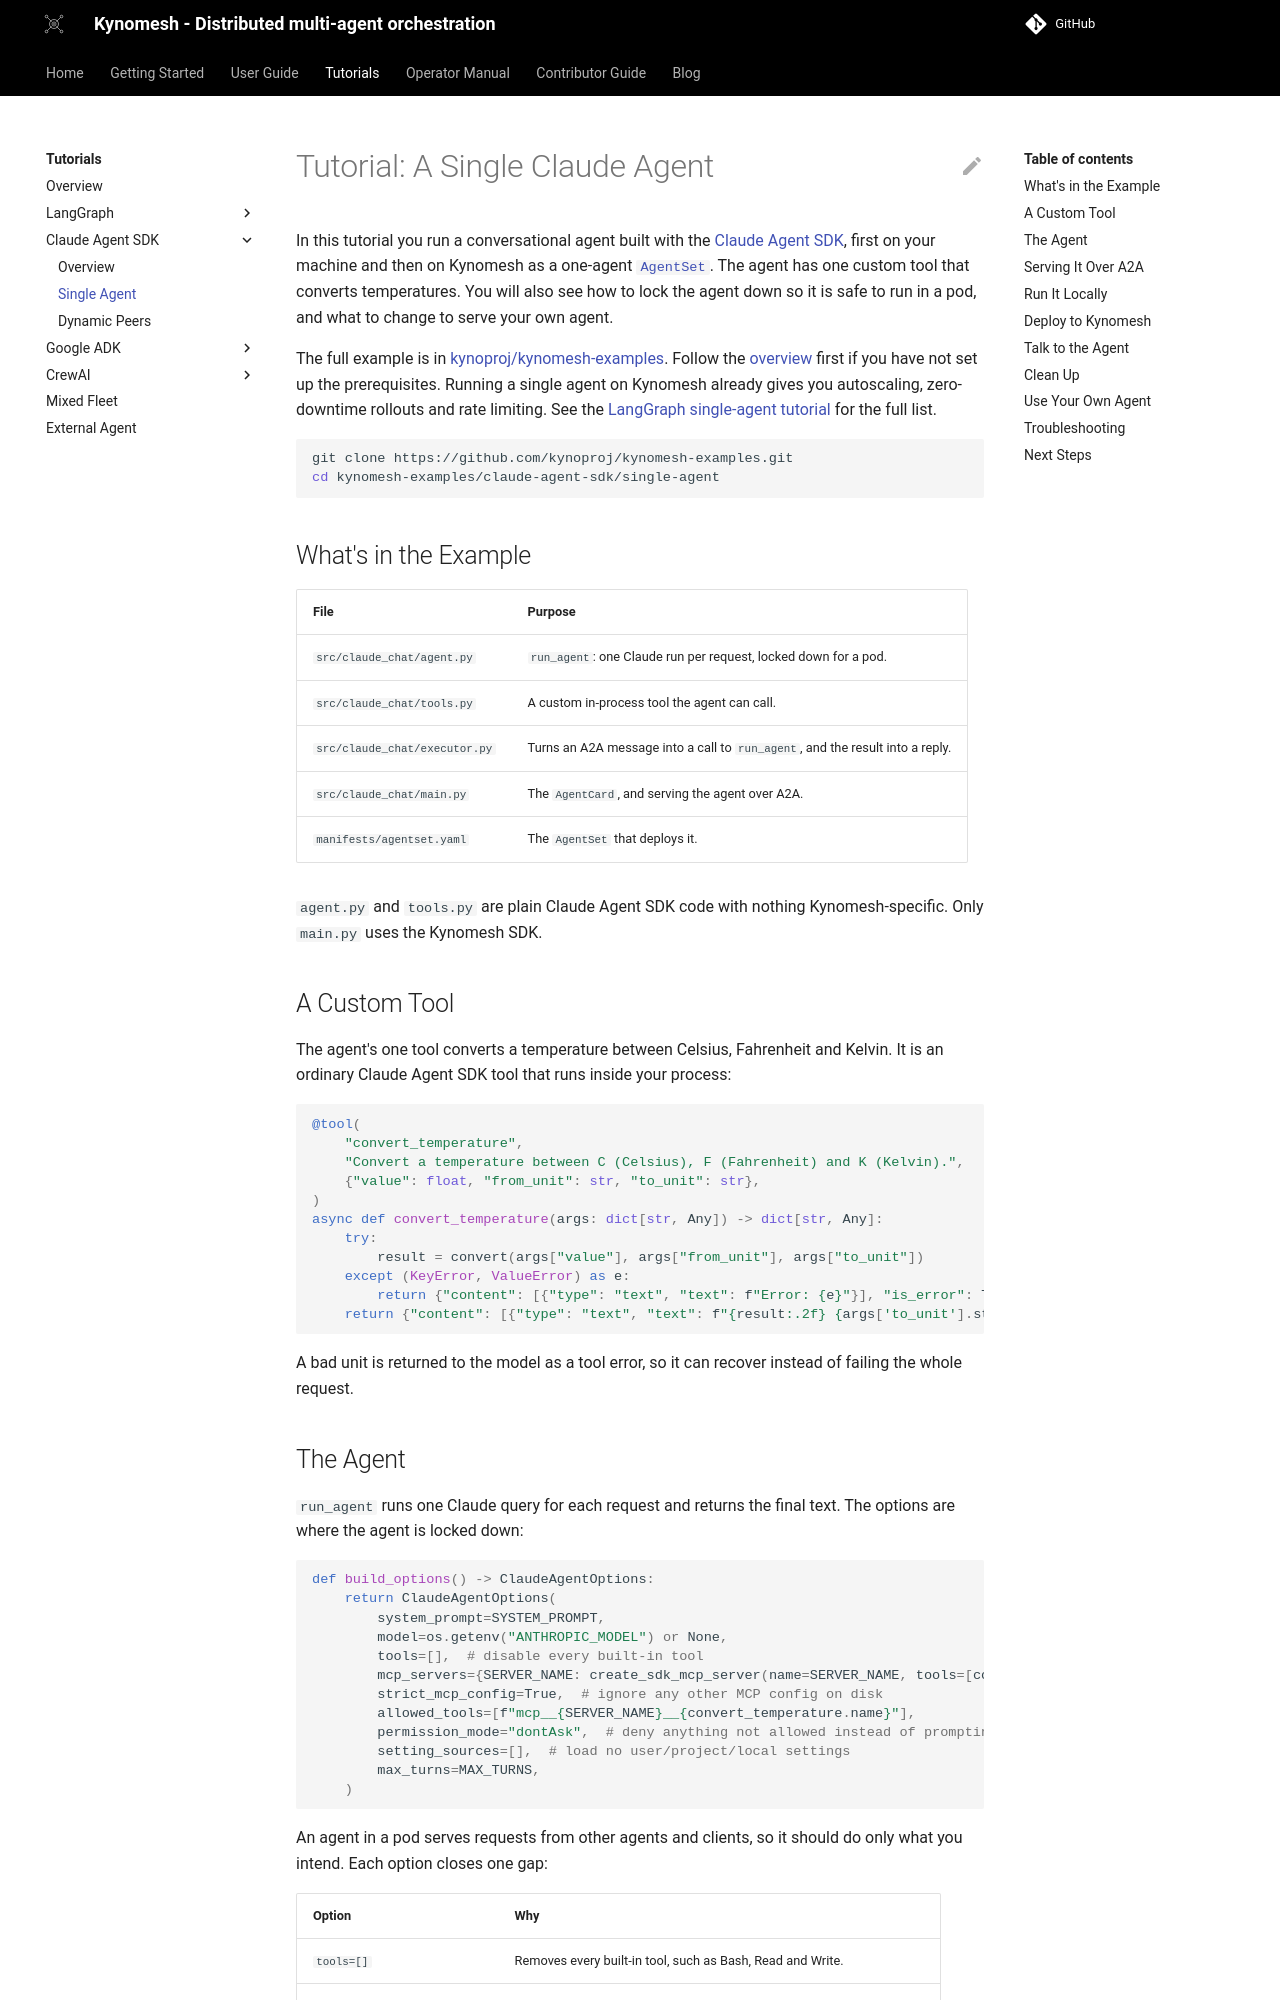

repository: kynoproj/kynomesh · page: stable/tutorials/claude-agent-sdk/1-single-agent/index.html · generator: mkdocs

# Tutorial: A Single Claude Agent

In this tutorial you run a conversational agent built with the
[Claude Agent SDK](https://code.claude.com/docs/en/agent-sdk/python), first on
your machine and then on Kynomesh as a one-agent
[`AgentSet`](../../core-concepts/agentset.md). The agent has one custom tool
that converts temperatures. You will also see how to lock the agent down so it
is safe to run in a pod, and what to change to serve your own agent.

The full example is in
[kynoproj/kynomesh-examples](https://github.com/kynoproj/kynomesh-examples/tree/main/claude-agent-sdk/single-agent).
Follow the [overview](./README.md#prerequisites) first if you have not set up
the prerequisites. Running a single agent on Kynomesh already gives you
autoscaling, zero-downtime rollouts and rate limiting. See the
[LangGraph single-agent tutorial](../langgraph/1-single-agent.md#why-run-a-single-agent-on-kynomesh)
for the full list.

```shell
git clone https://github.com/kynoproj/kynomesh-examples.git
cd kynomesh-examples/claude-agent-sdk/single-agent
```

## What's in the Example

| File                          | Purpose                                                                       |
| ----------------------------- | ----------------------------------------------------------------------------- |
| `src/claude_chat/agent.py`    | `run_agent`: one Claude run per request, locked down for a pod.               |
| `src/claude_chat/tools.py`    | A custom in-process tool the agent can call.                                  |
| `src/claude_chat/executor.py` | Turns an A2A message into a call to `run_agent`, and the result into a reply. |
| `src/claude_chat/main.py`     | The `AgentCard`, and serving the agent over A2A.                              |
| `manifests/agentset.yaml`     | The `AgentSet` that deploys it.                                               |

`agent.py` and `tools.py` are plain Claude Agent SDK code with nothing
Kynomesh-specific. Only `main.py` uses the Kynomesh SDK.

## A Custom Tool

The agent's one tool converts a temperature between Celsius, Fahrenheit and
Kelvin. It is an ordinary Claude Agent SDK tool that runs inside your process:

```python
@tool(
    "convert_temperature",
    "Convert a temperature between C (Celsius), F (Fahrenheit) and K (Kelvin).",
    {"value": float, "from_unit": str, "to_unit": str},
)
async def convert_temperature(args: dict[str, Any]) -> dict[str, Any]:
    try:
        result = convert(args["value"], args["from_unit"], args["to_unit"])
    except (KeyError, ValueError) as e:
        return {"content": [{"type": "text", "text": f"Error: {e}"}], "is_error": True}
    return {"content": [{"type": "text", "text": f"{result:.2f} {args['to_unit'].strip().upper()}"}]}
```

A bad unit is returned to the model as a tool error, so it can recover instead
of failing the whole request.
